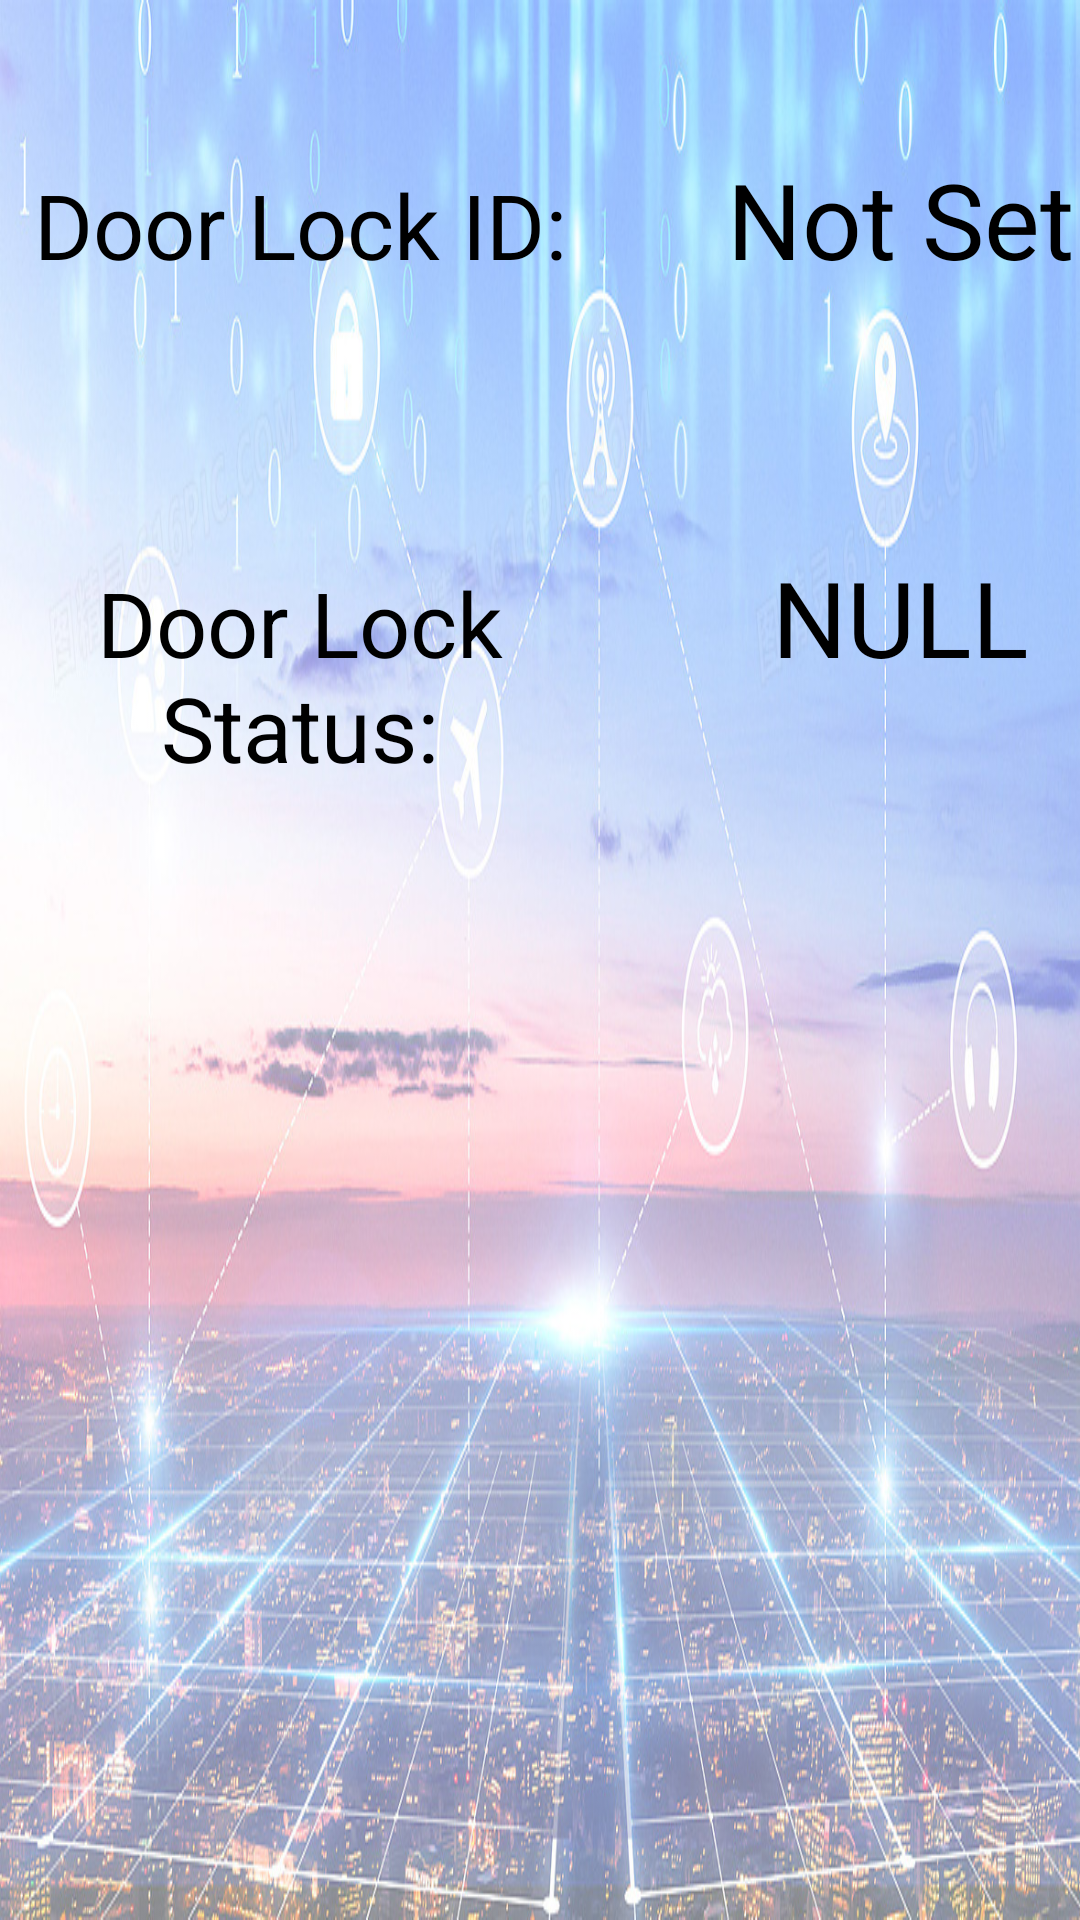

Write the Android layout XML for this screen, with the resource values it uses.
<!-- AndroidManifest.xml: application theme Theme.MyApplicationGraduation -->
<!-- res/layout/activity_doorsecurity.xml -->
<?xml version="1.0" encoding="utf-8"?>
<androidx.constraintlayout.widget.ConstraintLayout xmlns:android="http://schemas.android.com/apk/res/android"
    android:layout_width="match_parent"
    android:layout_height="match_parent"
    android:background="@drawable/back1">

    <LinearLayout
        android:layout_width="match_parent"
        android:layout_height="match_parent"
        android:orientation="vertical">

        <LinearLayout
            android:layout_width="match_parent"
            android:layout_height="150dp"
            android:orientation="horizontal">

            <TextView
                android:layout_width="200dp"
                android:layout_height="match_parent"
                android:gravity="center"
                android:text="Door Lock ID:"
                android:textSize="30dp"
                android:textColor="@color/black" />

            <TextView
                android:id="@+id/door_secur_id"
                android:layout_width="200dp"
                android:layout_height="wrap_content"
                android:gravity="center"
                android:text="Not Set"
                android:textSize="35dp"
                android:textColor="@color/black" />
        </LinearLayout>

        <LinearLayout
            android:layout_width="match_parent"
            android:layout_height="150dp"
            android:orientation="horizontal">

            <TextView
                android:layout_width="200dp"
                android:layout_height="match_parent"
                android:gravity="center"
                android:text="Door Lock Status:"
                android:textSize="30dp"
                android:textColor="@color/black" />

            <TextView
                android:id="@+id/door_secur_status"
                android:layout_width="200dp"
                android:layout_height="wrap_content"
                android:gravity="center"
                android:text="NULL"
                android:textSize="35dp"
                android:textColor="@color/black" />
        </LinearLayout>
    </LinearLayout>

</androidx.constraintlayout.widget.ConstraintLayout>
<!-- resources referenced by this layout -->
<resources>
  <!-- drawable back1: jpg bitmap (drawable, 313224 bytes) -->
  <style name="Theme.MyApplicationGraduation" parent="Base.Theme.MyApplicationGraduation" />
  <style name="Base.Theme.MyApplicationGraduation" parent="Theme.Material3.DayNight.NoActionBar">
          
          
      </style>
  <!-- not gathered from this repository: default colours our renderer supplied (Android Studio template values) -->
  <color name="black">#FF000000</color>
</resources>
